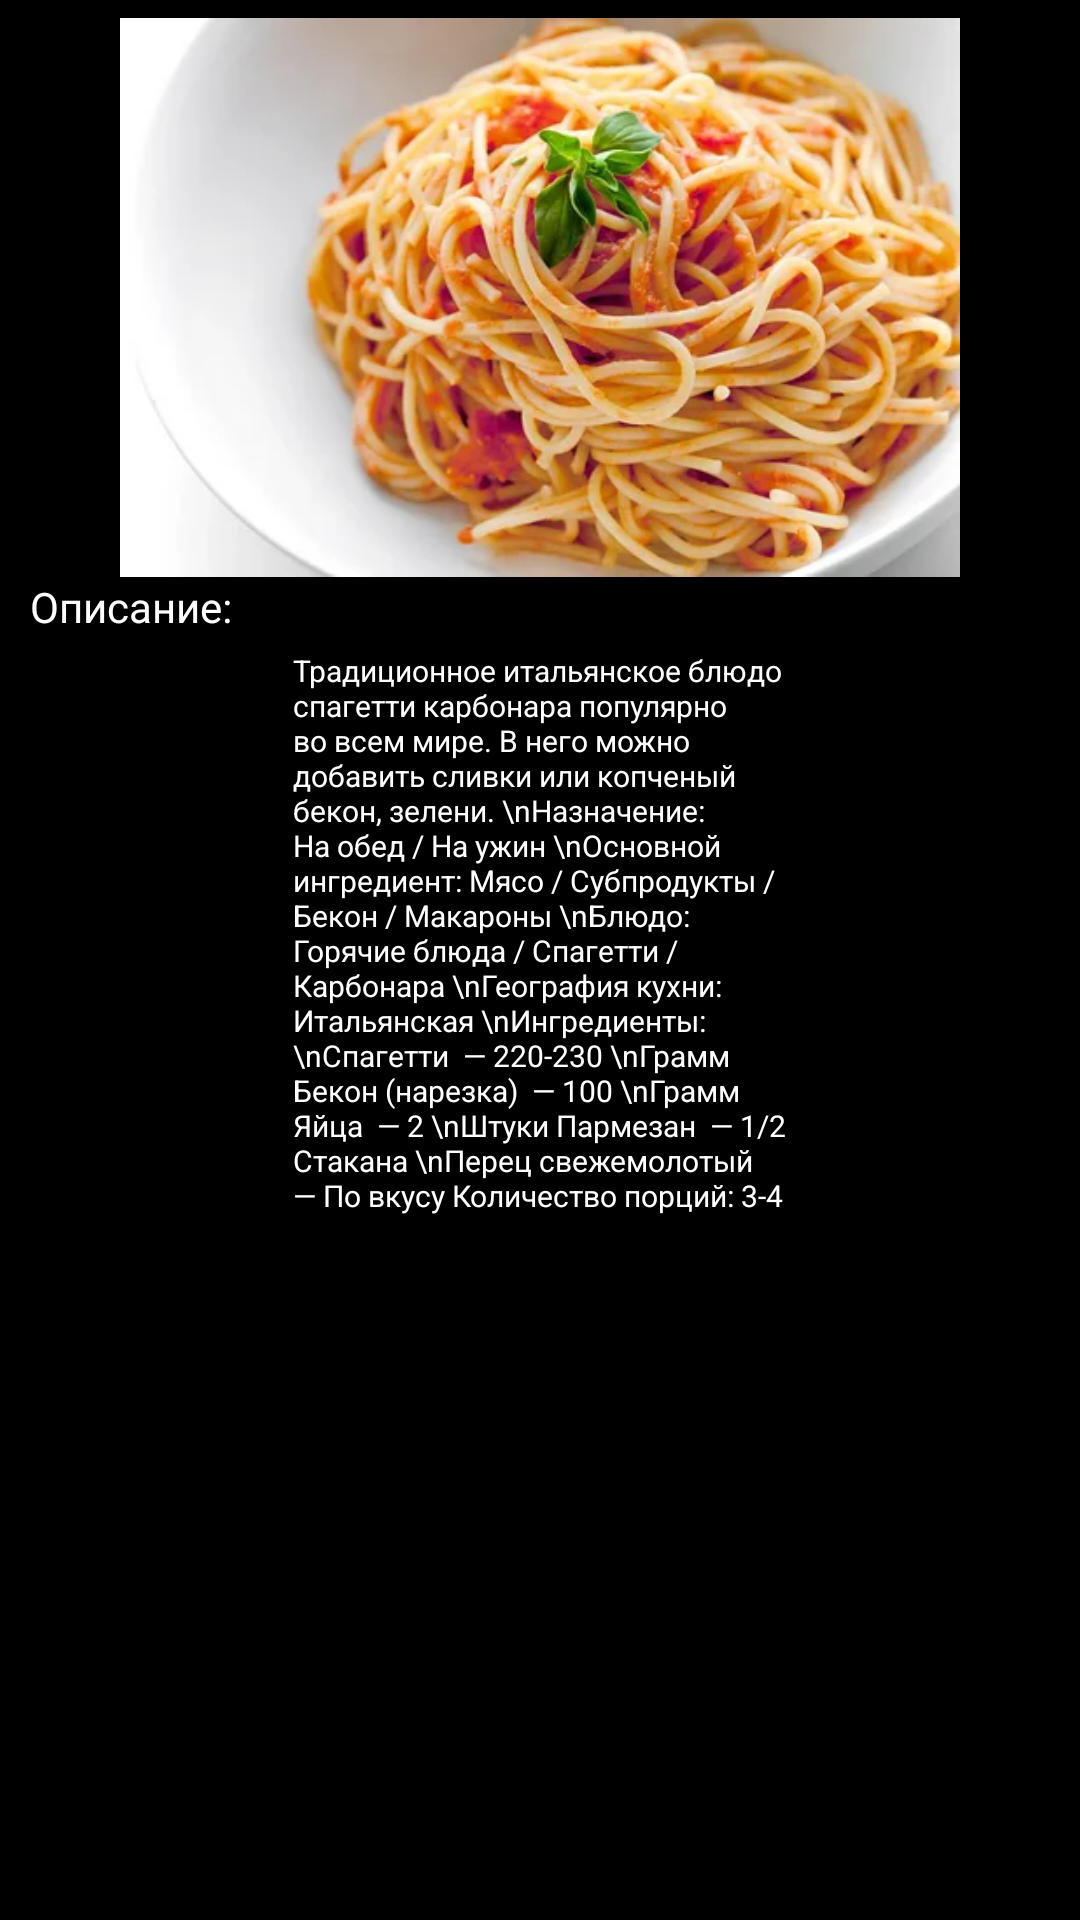

Reconstruct the res/layout file that produces this screen, plus the resources it refers to.
<!-- AndroidManifest.xml: application theme Theme.PR_14_Kuz -->
<!-- res/layout/activity_main7.xml -->
<?xml version="1.0" encoding="utf-8"?>
<androidx.constraintlayout.widget.ConstraintLayout xmlns:android="http://schemas.android.com/apk/res/android"
    xmlns:app="http://schemas.android.com/apk/res-auto"
    xmlns:tools="http://schemas.android.com/tools"
    android:layout_width="match_parent"
    android:layout_height="match_parent"
    tools:context=".MainActivity7"
    android:background="@color/black">

    <ScrollView
        android:layout_width="match_parent"
        android:layout_height="match_parent"
        app:layout_constraintBottom_toBottomOf="parent"
        app:layout_constraintEnd_toEndOf="parent"
        app:layout_constraintStart_toStartOf="parent"
        app:layout_constraintTop_toTopOf="parent">

        <androidx.constraintlayout.widget.ConstraintLayout
            android:layout_width="match_parent"
            android:layout_height="match_parent">

            <ImageView
                android:id="@+id/imageView7"
                android:layout_width="wrap_content"
                android:layout_height="wrap_content"
                android:layout_marginStart="47dp"
                android:layout_marginTop="5dp"
                app:layout_constraintStart_toStartOf="parent"
                app:layout_constraintTop_toTopOf="parent"
                app:srcCompat="@drawable/image_placeholder5" />

            <TextView
                android:id="@+id/textView7"
                android:layout_width="wrap_content"
                android:layout_height="wrap_content"
                android:layout_marginTop="10dp"
                android:layout_marginEnd="49dp"
                android:text="Спагетти"
                android:textColor="@color/white"
                app:layout_constraintEnd_toEndOf="parent"
                app:layout_constraintHorizontal_bias="0.38"
                app:layout_constraintStart_toEndOf="@+id/imageView7"
                app:layout_constraintTop_toTopOf="parent" />

            <ImageView
                android:id="@+id/imageView8"
                android:layout_width="280dp"
                android:layout_height="267dp"
                android:layout_marginStart="-20dp"
                android:layout_marginTop="-40dp"
                android:layout_marginEnd="-20dp"
                app:layout_constraintEnd_toEndOf="parent"
                app:layout_constraintStart_toStartOf="parent"
                app:layout_constraintTop_toBottomOf="@+id/imageView7"
                app:srcCompat="@drawable/img_4" />

            <TextView
                android:id="@+id/textView8"
                android:layout_width="wrap_content"
                android:layout_height="wrap_content"
                android:layout_marginStart="10dp"
                android:layout_marginTop="-40dp"
                android:text="Описание:"
                android:textColor="@color/white"
                app:layout_constraintStart_toStartOf="parent"
                app:layout_constraintTop_toBottomOf="@+id/imageView8" />

            <TextView
                android:id="@+id/textView9"
                android:layout_width="165dp"
                android:layout_height="219dp"
                android:layout_marginStart="5dp"
                android:layout_marginTop="5dp"
                android:layout_marginEnd="5dp"
                android:text="Традиционное итальянское блюдо спагетти карбонара популярно во всем мире. В него можно добавить сливки или копченый бекон, зелени. \nНазначение: На обед / На ужин \nОсновной ингредиент: Мясо / Субпродукты / Бекон / Макароны \nБлюдо: Горячие блюда / Спагетти / Карбонара \nГеография кухни: Итальянская \nИнгредиенты: \nСпагетти  — 220-230 \nГрамм Бекон (нарезка)  — 100 \nГрамм Яйца  — 2 \nШтуки Пармезан  — 1/2 Стакана \nПерец свежемолотый  — По вкусу Количество порций: 3-4 "
                android:textColor="@color/white"
                android:textSize="10dp"
                app:layout_constraintEnd_toEndOf="parent"
                app:layout_constraintStart_toStartOf="parent"
                app:layout_constraintTop_toBottomOf="@+id/textView8" />
        </androidx.constraintlayout.widget.ConstraintLayout>
    </ScrollView>

</androidx.constraintlayout.widget.ConstraintLayout>
<!-- resources referenced by this layout -->
<resources>
  <!-- drawable img_4: png bitmap (drawable, 311225 bytes) -->
  <style name="Theme.PR_14_Kuz" parent="Theme.MaterialComponents.DayNight.DarkActionBar">
          
          <item name="colorPrimary">@color/purple_500</item>
          <item name="colorPrimaryVariant">@color/purple_700</item>
          <item name="colorOnPrimary">@color/white</item>
          
          <item name="colorSecondary">@color/teal_200</item>
          <item name="colorSecondaryVariant">@color/teal_700</item>
          <item name="colorOnSecondary">@color/black</item>
          
          <item name="android:statusBarColor" tools:targetApi="l">?attr/colorPrimaryVariant</item>
          
      </style>
  <!-- not gathered from this repository: default colours our renderer supplied (Android Studio template values) -->
  <color name="purple_500">#FF6200EE</color>
  <color name="purple_700">#FF3700B3</color>
  <color name="teal_200">#FF03DAC5</color>
  <color name="teal_700">#FF018786</color>
  <color name="black">#FF000000</color>
  <color name="white">#FFFFFFFF</color>
</resources>
